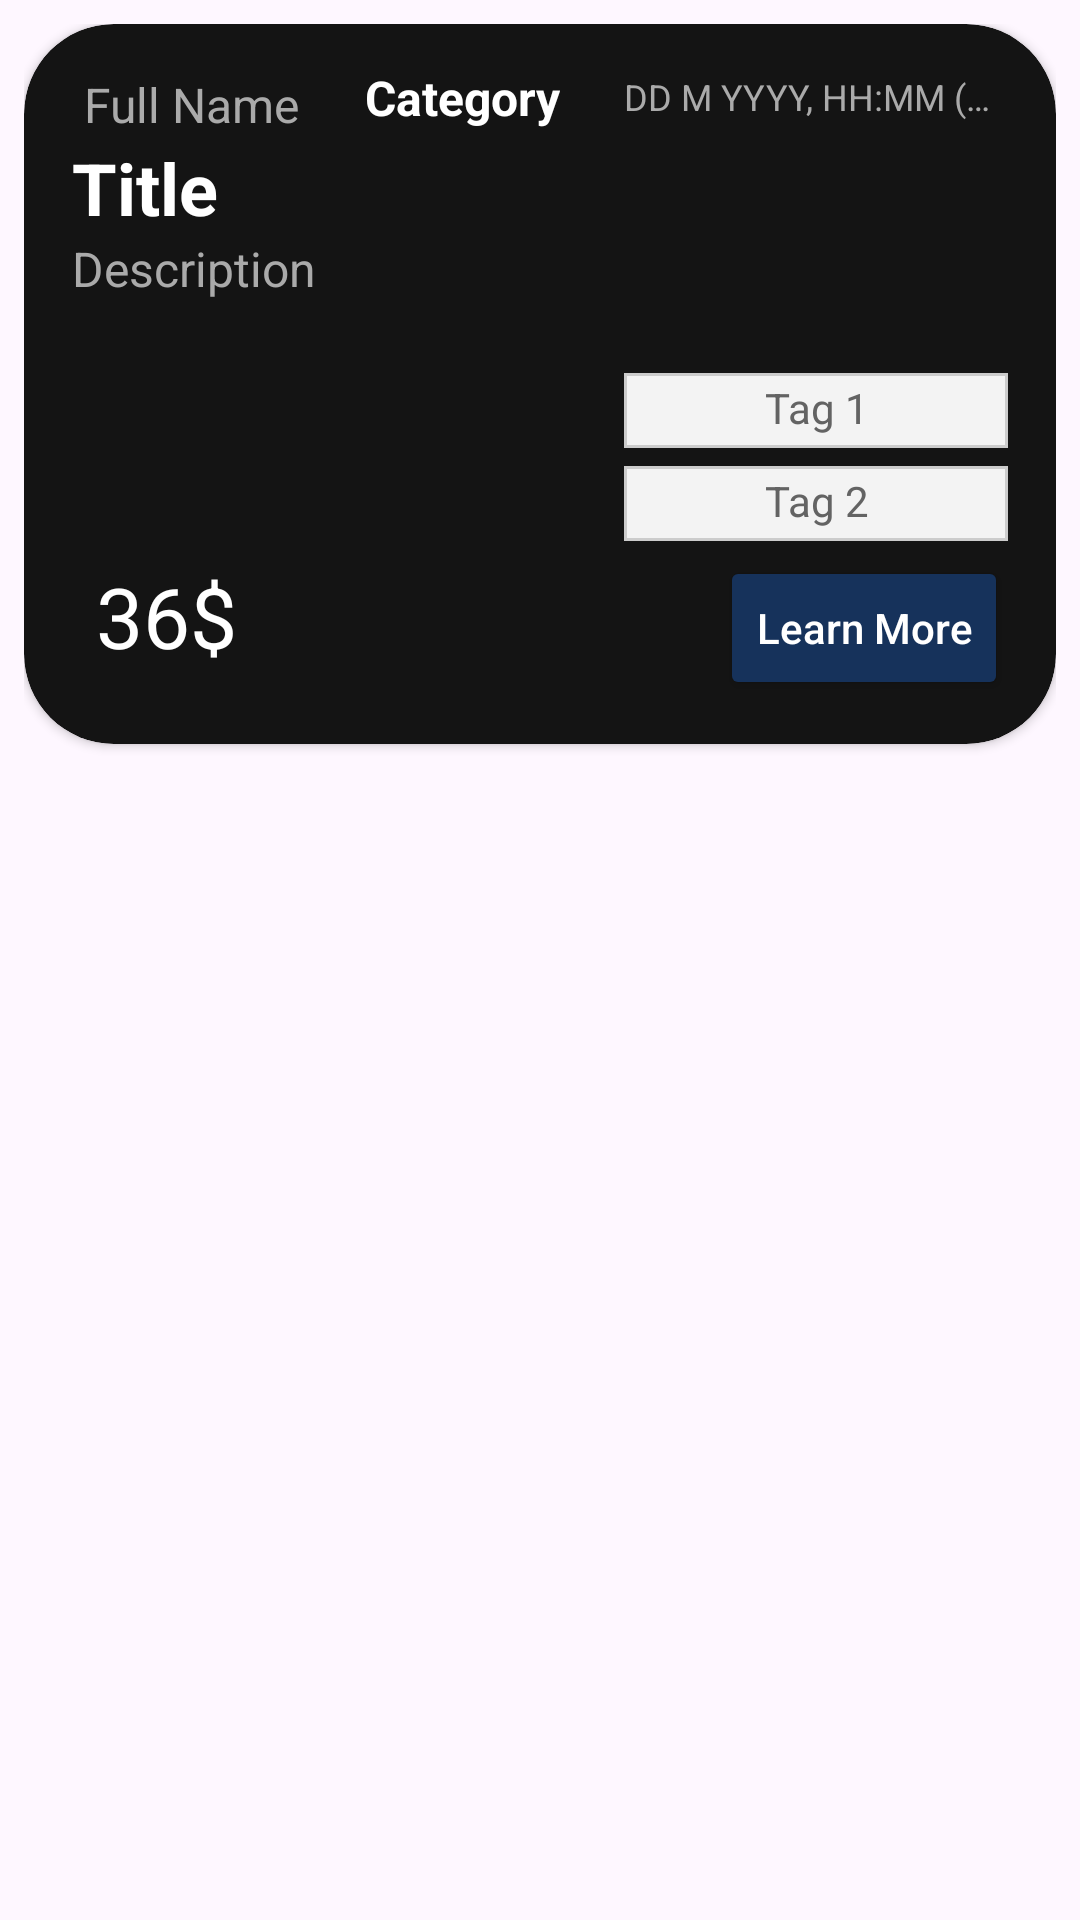

The Android layout XML behind this screen, and the referenced resources:
<!-- AndroidManifest.xml: application theme Theme.Jads -->
<!-- res/layout/post_item.xml -->
<androidx.constraintlayout.widget.ConstraintLayout
    xmlns:android="http://schemas.android.com/apk/res/android"
    xmlns:app="http://schemas.android.com/apk/res-auto"
    xmlns:tools="http://schemas.android.com/tools"
    android:background="@android:color/transparent"
    android:layout_width="match_parent"
    android:layout_height="wrap_content"
    android:padding="8dp">

    <androidx.cardview.widget.CardView
        android:id="@+id/cardView"
        android:layout_width="match_parent"
        android:layout_height="240dp"
        android:background="@android:color/transparent"
        app:cardCornerRadius="30dp"
        app:cardBackgroundColor="@color/darkest_gray">

        <androidx.constraintlayout.widget.ConstraintLayout
            android:layout_width="match_parent"
            android:layout_height="match_parent"
            android:background="@android:color/transparent"
            android:padding="16dp">

            <TextView
                android:id="@+id/timeTextView"
                android:layout_width="0dp"
                android:layout_height="wrap_content"
                android:ellipsize="end"
                android:maxLines="1"
                android:text="DD M YYYY, HH:MM (P/A)M"
                android:textSize="12sp"
                android:textColor="@android:color/darker_gray"
                app:layout_constraintStart_toStartOf="@id/imageView"
                app:layout_constraintEnd_toEndOf="parent"
                app:layout_constraintTop_toTopOf="parent" />

            <ImageView
                android:id="@+id/imageView"
                android:layout_width="128dp"
                android:layout_height="72dp"
                android:scaleType="centerCrop"
                android:layout_marginTop="6dp"
                android:src="@drawable/placeholder_image"
                app:layout_constraintEnd_toEndOf="parent"
                app:layout_constraintTop_toBottomOf="@id/timeTextView" />

            <TextView
                android:id="@+id/tagTest1"
                android:layout_width="0dp"
                android:layout_height="25dp"
                android:background="@drawable/tag_background"
                android:paddingStart="12dp"
                android:paddingEnd="12dp"
                android:paddingTop="2dp"
                android:paddingBottom="2dp"
                android:text="Tag 1"
                android:textAlignment="center"
                android:layout_marginTop="6dp"
                android:textColor="@color/medium_gray"
                android:textSize="14sp"
                app:layout_constraintStart_toStartOf="@id/imageView"
                app:layout_constraintEnd_toEndOf="parent"
                app:layout_constraintTop_toBottomOf="@id/imageView" />

            <TextView
                android:id="@+id/tagTest2"
                android:layout_width="0dp"
                android:layout_height="25dp"
                android:background="@drawable/tag_background"
                android:paddingStart="12dp"
                android:paddingEnd="12dp"
                android:paddingTop="2dp"
                android:paddingBottom="2dp"
                android:layout_marginTop="6dp"
                android:textAlignment="center"
                android:text="Tag 2"
                android:textColor="@color/medium_gray"
                android:textSize="14sp"
                app:layout_constraintStart_toStartOf="@id/imageView"
                app:layout_constraintEnd_toEndOf="parent"
                app:layout_constraintTop_toBottomOf="@id/tagTest1" />

            <ImageView
                android:id="@+id/profileImageView"
                android:layout_width="wrap_content"
                android:layout_height="wrap_content"
                android:background="@android:color/transparent"
                android:clipToOutline="true"
                android:scaleType="centerCrop"
                android:src="@drawable/ic_account"
                app:layout_constraintStart_toStartOf="parent"
                app:layout_constraintTop_toTopOf="parent" />

            <TextView
                android:id="@+id/fullNameTextView"
                android:layout_width="0dp"
                android:layout_height="wrap_content"
                android:ellipsize="end"
                android:maxLines="1"
                android:text="Full Name"
                android:textSize="16sp"
                android:layout_marginStart="4dp"
                android:textColor="@android:color/darker_gray"
                app:layout_constraintStart_toEndOf="@id/profileImageView"
                app:layout_constraintTop_toTopOf="parent" />

            <TextView
                android:id="@+id/titleTextView"
                android:layout_width="0dp"
                android:layout_height="wrap_content"
                android:ellipsize="end"
                android:maxLines="2"
                android:text="Title"
                android:paddingEnd="12dp"
                android:textSize="24sp"
                android:textColor="@color/white"
                android:textStyle="bold"
                app:layout_constraintStart_toStartOf="@id/profileImageView"
                app:layout_constraintEnd_toStartOf="@id/imageView"
                app:layout_constraintTop_toTopOf="@id/imageView" />

            <TextView
                android:id="@+id/descriptionTextView"
                android:layout_width="175dp"
                android:layout_height="wrap_content"
                android:ellipsize="end"
                android:maxLines="4"
                android:text="Description"
                android:textSize="16sp"
                android:textColor="@android:color/darker_gray"
                app:layout_constraintStart_toStartOf="@id/titleTextView"
                app:layout_constraintTop_toBottomOf="@id/titleTextView" />

            <TextView
                android:id="@+id/priceTv"
                android:layout_width="wrap_content"
                android:layout_height="wrap_content"
                android:textSize="28sp"
                android:textColor="@color/white"
                android:text="36$"
                android:padding="8dp"
                android:gravity="center"
                app:layout_constraintBottom_toBottomOf="parent" />

            <Button
                android:id="@+id/learnMoreButton"
                android:layout_width="wrap_content"
                android:layout_height="wrap_content"
                android:text="Learn More"
                android:layout_marginTop="8dp"
                android:textAllCaps="false"
                android:textColor="@color/white"
                android:backgroundTint="@color/dark_blue"
                app:layout_constraintEnd_toEndOf="parent"
                app:layout_constraintBottom_toBottomOf="@id/priceTv"
                app:layout_constraintTop_toTopOf="@id/priceTv" />

                <TextView
                    android:id="@+id/categoryTextView"
                    android:layout_width="wrap_content"
                    android:layout_height="wrap_content"
                    android:textSize="16sp"
                    android:textColor="@color/white"
                    android:text="Category"
                    android:textStyle="bold"
                    android:padding="8dp"
                    android:gravity="center"
                    app:layout_constraintBottom_toBottomOf="@id/timeTextView"
                    app:layout_constraintTop_toTopOf="@id/timeTextView"
                    app:layout_constraintStart_toEndOf="@id/fullNameTextView"
                    app:layout_constraintEnd_toStartOf="@id/timeTextView"/>

        </androidx.constraintlayout.widget.ConstraintLayout>
    </androidx.cardview.widget.CardView>

</androidx.constraintlayout.widget.ConstraintLayout>
<!-- resources referenced by this layout -->
<resources>
  <color name="dark_blue">#16325B</color>
  <color name="darkest_gray">#141414</color>
  <color name="medium_gray">#636363</color>
  <color name="white">#FFFFFFFF</color>
  <!-- drawable tag_background (drawable) -->
  <shape xmlns:android="http://schemas.android.com/apk/res/android">
      <solid android:color="#F3F3F3" /> 
      <stroke
          android:width="1dp"
          android:color="#CCCCCC" /> 
  </shape>
  <style name="Theme.Jads" parent="Base.Theme.Jads" />
  <style name="Base.Theme.Jads" parent="Theme.Material3.DayNight.NoActionBar">
          
          
          <item name="android:statusBarColor">@color/black</item> 
      </style>
  <color name="black">#FF000000</color>
</resources>
